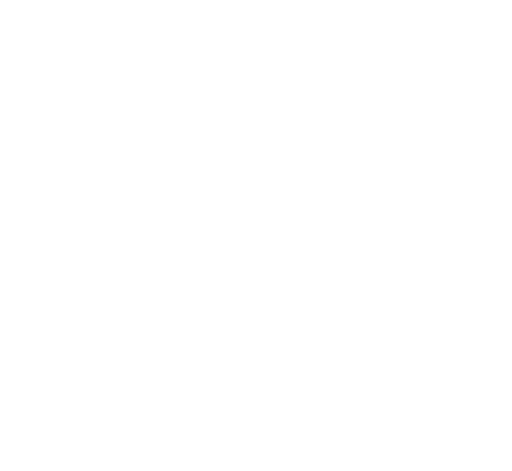
t = 0.00 s
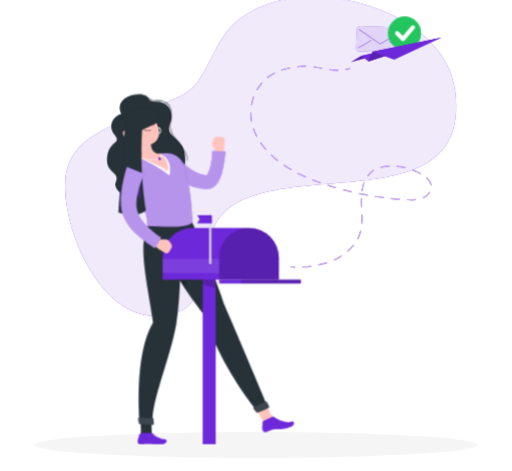
t = 1.62 s
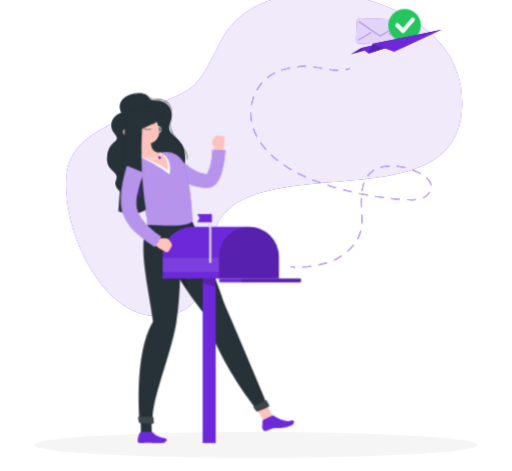
t = 3.42 s
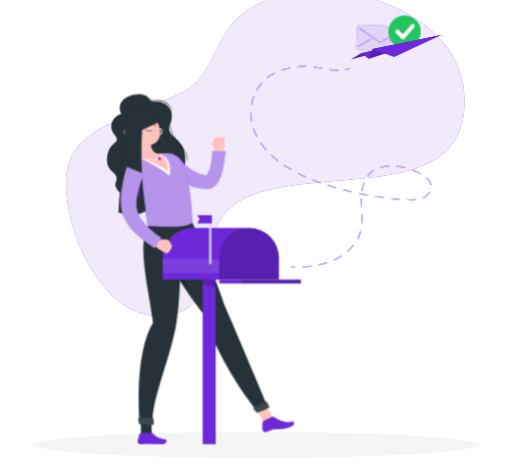
t = 4.82 s
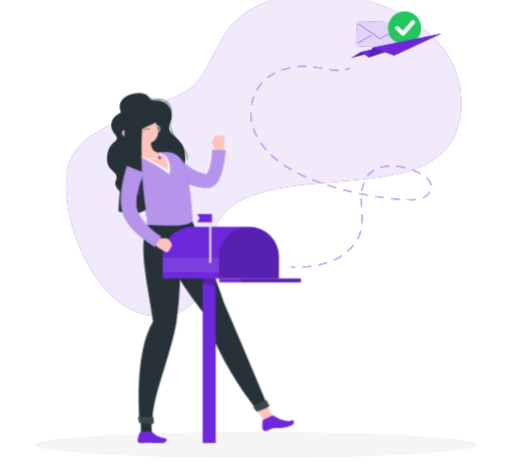
t = 6.62 s
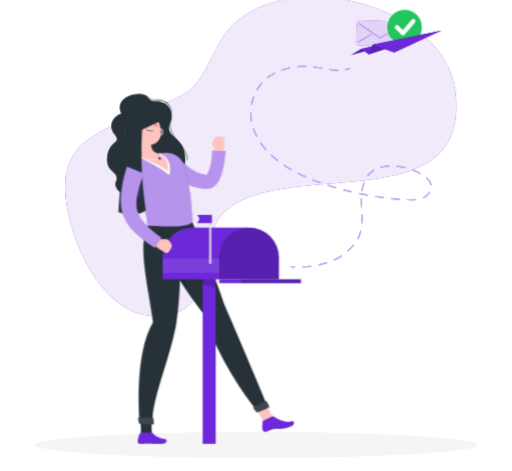
t = 8.12 s

The animated SVG that drew these frames (rendered in a browser with its animation timeline set to each time). Animation: 8 CSS @keyframes rules; one cycle of 9.62 s, repeats indefinitely.

<svg xmlns="http://www.w3.org/2000/svg" viewBox="26 27 448 412" id="ss-rep-already-f"><style>svg#ss-rep-already-f #head{transform-box:view-box;transform-origin:152px 160px;animation:4s ease-in-out 1.0s infinite k-head}svg#ss-rep-already-f #envrep--p{transform-box:view-box;transform-origin:380px 56px;animation:2.00s ease-in-out 1.1s infinite pulse}svg#ss-rep-already-f #background-simple{transform-box:fill-box;transform-origin:center;animation:0.8s 1 both cubic-bezier(.2,.7,.2,1) bxGrow,8s infinite none ease-in-out drift;animation-delay:0s,0.9s}svg#ss-rep-already-f #Shadow{transform-box:fill-box;transform-origin:center;animation:0.6s 1 both linear bxFade;animation-delay:0.2s}svg#ss-rep-already-f #Character{transform-box:fill-box;transform-origin:center;animation:0.7s 1 both cubic-bezier(.2,.7,.2,1) bxIn,3.2s infinite none ease-in-out bob;animation-delay:0.18s,1.08s}svg#ss-rep-already-f #Line{transform-box:fill-box;transform-origin:center;animation:0.7s 1 both cubic-bezier(.2,.7,.2,1) bxIn;animation-delay:0.36s}svg#ss-rep-already-f #Envelope{transform-box:fill-box;transform-origin:center;animation:0.7s 1 both cubic-bezier(.2,.7,.2,1) bxIn,4s infinite none ease-in-out float;animation-delay:0.54s,1.44s}svg#ss-rep-already-f #paper-plane{transform-box:fill-box;transform-origin:center;animation:0.7s 1 both cubic-bezier(.2,.7,.2,1) bxIn,4s infinite none ease-in-out float;animation-delay:0.72s,1.62s}@keyframes bob{0%,100%{transform:none}50%{transform:translateY(-3px)}}@keyframes bxFade{from{opacity:0}to{opacity:1}}@keyframes bxGrow{from{opacity:0;transform:scale(.92)}to{opacity:1;transform:none}}@keyframes bxIn{from{opacity:0;transform:translateY(14px)}to{opacity:1;transform:none}}@keyframes drift{0%,100%{transform:none}50%{transform:translate(4px,-3px) scale(1.02)}}@keyframes float{0%,100%{transform:none}50%{transform:translateY(-7px)}}@keyframes pulse{0%,100%{transform:scale(1)}50%{transform:scale(1.08)}}@keyframes k-head{0%,100%{transform:rotate(0)}30%,50%{transform:rotate(-6deg)}75%{transform:rotate(3deg)}}@media (prefers-reduced-motion: reduce){svg#ss-rep-already-f *{animation:none!important}}</style><g id="background-simple"><path d="M226.92,208.6c58.61-41.92,211.92,10.22,196.87-103C413.11,25.23,255.71-8.42,217,66,193.51,111.1,199.5,105.34,146.87,127c-53.33,21.92-74,35.56-59.19,95.24,7.65,30.89,35.09,85.1,79.4,81.23C222.5,298.61,191.11,234.21,226.92,208.6Z" style="fill:#6D28D9" /><path d="M226.92,208.6c58.61-41.92,211.92,10.22,196.87-103C413.11,25.23,255.71-8.42,217,66,193.51,111.1,199.5,105.34,146.87,127c-53.33,21.92-74,35.56-59.19,95.24,7.65,30.89,35.09,85.1,79.4,81.23C222.5,298.61,191.11,234.21,226.92,208.6Z" style="fill:#fff;opacity:0.9" /></g><g id="Shadow"><ellipse id="path" cx="250" cy="416.24" rx="193.89" ry="11.32" style="fill:#f5f5f5" /></g><g id="Character"><path d="M132.14,127.33c-5.92,1.31-12.8,9.61-6,18.08s-4.59,4.77-6.36,19.59,11.74,12.33,7.5,22.05,25.19,25.12,43.55,13.45,20.08-36.8,14.34-45.68-14.12-9.44-10.32-18.95-.68-19.4-12.53-19.49c-8.94-.07-3.58-6.32-15.88-6.27C136.18,110.16,127.11,117.36,132.14,127.33Z" style="fill:#263238" /><g id="head"><path d="M165.05,139.72a2.92,2.92,0,1,0,2.92,2.92A2.91,2.91,0,0,0,165.05,139.72Zm0,5.15a2.24,2.24,0,1,1,2.24-2.23A2.23,2.23,0,0,1,165.05,144.87Z" style="fill:#fff" /><path d="M149.94,148.91l8,3.89a17.51,17.51,0,0,0,.4,3.17c-2.5.2-6.59-1.63-7.6-4A8.75,8.75,0,0,1,149.94,148.91Z" style="opacity:0.2" /><path d="M136.38,138.22c4.12,8.54,5.67,12.23,12,15.16,9.47,4.41,19.15-1.88,17.69-11.32-1.31-8.5-7.81-21-17.88-21.51A12.14,12.14,0,0,0,136.38,138.22Z" style="fill:#ffc3bd" /><path d="M140,125.82c4.47,6.35,4.24,16.77-1,18.18-8-1.24-9.74-3.31-9.74-3.31S131.82,121.1,140,125.82Z" style="fill:#263238" /><path d="M133.7,128.43c11.82,1.51,21.23-3.43,23-6.2C146,115,134.87,121.15,133.7,128.43Z" style="fill:#263238" /><path d="M158.38,133.29a23.57,23.57,0,0,0,4.61,3.76c-.58,1.23-2.4,1.4-2.4,1.4Z" style="fill:#ed847e" /><path d="M157.81,142.39a8.15,8.15,0,0,0,1.27-.32.21.21,0,0,0,.12-.29.25.25,0,0,0-.31-.14,6.61,6.61,0,0,1-5.69-.62.23.23,0,0,0-.32,0,.24.24,0,0,0,.06.32A6.94,6.94,0,0,0,157.81,142.39Z" style="fill:#263238" /><path d="M136.91,147a6.48,6.48,0,0,0,5.22.63c2.12-.74,1.5-3.32-.5-5-1.79-1.48-5.06-2.87-6.5-1.24S134.77,145.81,136.91,147Z" style="fill:#ffc3bd" /><path d="M140.68,147.52a2.92,2.92,0,1,0,2.92,2.92A2.91,2.91,0,0,0,140.68,147.52Zm0,5.15a2.24,2.24,0,1,1,2.24-2.23A2.23,2.23,0,0,1,140.68,152.67Z" style="fill:#fff" /><path d="M147.19,132.62a.39.39,0,0,0,.19-.29,3.4,3.4,0,0,1,1.87-2.64.43.43,0,0,0,.22-.59.49.49,0,0,0-.63-.23,4.21,4.21,0,0,0-2.4,3.3.49.49,0,0,0,.75.45Z" style="fill:#263238" /><path d="M161.39,127.32a.39.39,0,0,0,.3-.16.46.46,0,0,0-.11-.64,4.85,4.85,0,0,0-4.21-1,.42.42,0,0,0-.26.57.5.5,0,0,0,.6.3,3.87,3.87,0,0,1,3.33.79A.42.42,0,0,0,161.39,127.32Z" style="fill:#263238" /><path d="M161.25,130.7c.25.74.07,1.47-.42,1.64s-1.09-.31-1.35-1.05-.07-1.48.42-1.64S161,130,161.25,130.7Z" style="fill:#263238" /><path d="M152.58,134.27c.26.74.07,1.47-.42,1.64s-1.09-.31-1.35-1-.07-1.48.42-1.64S152.32,133.52,152.58,134.27Z" style="fill:#263238" /><path d="M150.81,133.65l.82-1.76S152.1,133.57,150.81,133.65Z" style="fill:#263238" /><path d="M159.42,130.19l.82-1.76S160.71,130.1,159.42,130.19Z" style="fill:#263238" /></g><path d="M189.67,168.17h0a.24.24,0,0,1-.2-.29c.9-4.66-2.73-9.17-6.57-14-4.49-5.57-9.57-11.89-7.78-19.42,1.53-6.42.85-11.78-1.92-15.1-2.26-2.71-5.79-4-10.48-3.72-4.3.22-5.57-1-6.92-2.18s-3.14-2.85-9.31-2.81h0a.25.25,0,0,1-.25-.24.26.26,0,0,1,.25-.26h.21c6.22,0,7.93,1.56,9.44,2.94,1.32,1.21,2.47,2.26,6.56,2.05,4.85-.25,8.52,1.06,10.89,3.9,2.87,3.45,3.58,9,2,15.54-1.73,7.29,3.05,13.24,7.68,19,3.91,4.87,7.61,9.47,6.67,14.35A.25.25,0,0,1,189.67,168.17Z" style="fill:#263238" /><path d="M213.18,149.06l-1.34,2.62a3.41,3.41,0,0,0,0,3.14l2.37,4.6a6.39,6.39,0,0,0,4.78,3.4l1.26.18c2.54-4.19,2.19-10.59,2.19-10.59l.1-1.83a2.85,2.85,0,0,0-2.63-3.09l-3.63-.25A3.31,3.31,0,0,0,213.18,149.06Z" style="fill:#ffc3bd" /><path d="M183.41,166.57s.06.11.11.18l.21.31.48.64c.34.44.71.87,1.09,1.3.76.86,1.57,1.7,2.41,2.51a38.73,38.73,0,0,0,5.51,4.33,32.37,32.37,0,0,0,12.76,5l.85.12.43.06a.54.54,0,0,0-.11,0,1.2,1.2,0,0,0-.6.22c-.19.18.27-.08.71-.74a20.69,20.69,0,0,0,2.47-5.89,56.2,56.2,0,0,0,1.46-7.37c.19-1.26.3-2.55.41-3.83s.19-2.62.19-3.77l11.52.55c-.15,1.57-.3,2.92-.46,4.37s-.39,2.85-.59,4.27c-.44,2.86-.95,5.72-1.7,8.66a41.76,41.76,0,0,1-1.35,4.47,27.07,27.07,0,0,1-2.22,4.75,13.67,13.67,0,0,1-5,5,10.55,10.55,0,0,1-4.52,1.25c-.37,0-.83,0-1.13,0l-.59,0-1.18-.08a48.88,48.88,0,0,1-9.29-1.79,54.94,54.94,0,0,1-8.72-3.5,59.84,59.84,0,0,1-7.95-4.88c-1.27-.91-2.5-1.88-3.71-2.9-.6-.51-1.19-1.05-1.79-1.6l-.9-.85-.47-.47c-.17-.18-.28-.29-.55-.59Z" style="fill:#6D28D9" /><path d="M183.41,166.57s.06.11.11.18l.21.31.48.64c.34.44.71.87,1.09,1.3.76.86,1.57,1.7,2.41,2.51a38.73,38.73,0,0,0,5.51,4.33,32.37,32.37,0,0,0,12.76,5l.85.12.43.06a.54.54,0,0,0-.11,0,1.2,1.2,0,0,0-.6.22c-.19.18.27-.08.71-.74a20.69,20.69,0,0,0,2.47-5.89,56.2,56.2,0,0,0,1.46-7.37c.19-1.26.3-2.55.41-3.83s.19-2.62.19-3.77l11.52.55c-.15,1.57-.3,2.92-.46,4.37s-.39,2.85-.59,4.27c-.44,2.86-.95,5.72-1.7,8.66a41.76,41.76,0,0,1-1.35,4.47,27.07,27.07,0,0,1-2.22,4.75,13.67,13.67,0,0,1-5,5,10.55,10.55,0,0,1-4.52,1.25c-.37,0-.83,0-1.13,0l-.59,0-1.18-.08a48.88,48.88,0,0,1-9.29-1.79,54.94,54.94,0,0,1-8.72-3.5,59.84,59.84,0,0,1-7.95-4.88c-1.27-.91-2.5-1.88-3.71-2.9-.6-.51-1.19-1.05-1.79-1.6l-.9-.85-.47-.47c-.17-.18-.28-.29-.55-.59Z" style="fill:#fff;opacity:0.5" /><path d="M159.41,408.26c-1.46-3.26-.45-17-.25-19.23-2.53-1.33-11.23.3-11.23.3s2.43,14.43,1,18.93C152.26,410.12,159.41,408.26,159.41,408.26Z" style="fill:#263238" /><path d="M266.76,395.1c-2.74-2.29-8.5-14.82-9.31-16.93-2.86-.07-9.31,5-9.31,5s8.52,11.89,9.19,16.58C261.16,399.91,266.76,395.1,266.76,395.1Z" style="fill:#ffc3bd" /><path d="M168.31,416.23c-7.31,0-8.56-.11-12.67-.25-3.52-.13-4.36.31-7.19.25-2.36-.05-2.27-2.31-1.55-4.92.26-.92.62-2,1-3.3a2.36,2.36,0,0,1,2.27-1.71h8a2.44,2.44,0,0,1,1.88.93c1.94,2.41,6.13,4.17,9.79,4.66C173.8,412.42,171.23,416.23,168.31,416.23Z" style="fill:#6D28D9" /><path d="M281.2,400.69c-7.87,3.56-12,1.75-15.95,2.65-3.39.76-3.28,1.4-6.65,2.37-2.24.63-3.39-1.76-3.19-3.86a40.4,40.4,0,0,0,.23-4.6,1.5,1.5,0,0,1,.88-1.41l7.82-3.55a1.52,1.52,0,0,1,1.56.19c3.12,2.5,10,5.63,14.77,4C284.39,395.25,283.82,399.5,281.2,400.69Z" style="fill:#6D28D9" /><path d="M194.4,222.34S212.87,264.75,223,296c12.41,28.28,37.27,87.61,37.27,87.61.49,1.51-7.37,4.28-9.07,4,0,0-32.82-39.36-46.18-84.07-34.75-43.6-45-78.6-45-78.6Z" style="fill:#263238" /><path d="M179.58,245.56c5.1,5.59,8.69,25,10.52,37.67a290.62,290.62,0,0,1-17.17-28.61C173.44,249.88,175.52,246.39,179.58,245.56Z" style="opacity:0.2" /><path d="M184.11,223.13s1.31,58.91-3.81,87.93c-5.38,30.47-22,67.23-20.85,87.23-1.72,1-7.74,1.06-11.11,0,0,0-5.76-59.39,11.55-88.38-3.75-29-13.73-66.61-4.87-84.57Z" style="fill:#263238" /><path d="M160.29,394.13a28.51,28.51,0,0,0,.38,4.1.84.84,0,0,1-.71,1c-4.07.65-10-.29-11.82-.62a.86.86,0,0,1-.69-.71l-.61-3.84a.86.86,0,0,1,.86-1l11.75.22A.86.86,0,0,1,160.29,394.13Z" style="fill:#263238" /><path d="M160.29,394.13a28.51,28.51,0,0,0,.38,4.1.84.84,0,0,1-.71,1c-4.07.65-10-.29-11.82-.62a.86.86,0,0,1-.69-.71l-.61-3.84a.86.86,0,0,1,.86-1l11.75.22A.86.86,0,0,1,160.29,394.13Z" style="fill:#fff;opacity:0.1" /><path d="M259.42,379.28c.5,1,1.41,2.63,2.13,3.86a.86.86,0,0,1-.3,1.16,59.52,59.52,0,0,1-10.07,4.29.85.85,0,0,1-1-.29l-2.38-3.15a.86.86,0,0,1,.3-1.29l10.14-4.94A.84.84,0,0,1,259.42,379.28Z" style="fill:#263238" /><path d="M259.42,379.28c.5,1,1.41,2.63,2.13,3.86a.86.86,0,0,1-.3,1.16,59.52,59.52,0,0,1-10.07,4.29.85.85,0,0,1-1-.29l-2.38-3.15a.86.86,0,0,1,.3-1.29l10.14-4.94A.84.84,0,0,1,259.42,379.28Z" style="fill:#fff;opacity:0.1" /><path d="M186.54,172.42c1,3.76,2.56,7.89,4.46,17,1.75,7.65,3,21.1,3.4,32.94-5.14,4.58-22.23,3.8-39.38,3-.05-11.15-4.63-21.44-17.08-44.27a9.21,9.21,0,0,1,5-13.42c1.49-.5,3.08-1,4.73-1.46a127.8,127.8,0,0,1,17.48-4c1.94-.26,4-.46,5.9-.63A14.87,14.87,0,0,1,186.54,172.42Z" style="fill:#6D28D9" /><path d="M186.54,172.42c1,3.76,2.56,7.89,4.46,17,1.75,7.65,3,21.1,3.4,32.94-5.14,4.58-22.23,3.8-39.38,3-.05-11.15-4.63-21.44-17.08-44.27a9.21,9.21,0,0,1,5-13.42c1.49-.5,3.08-1,4.73-1.46a127.8,127.8,0,0,1,17.48-4c1.94-.26,4-.46,5.9-.63A14.87,14.87,0,0,1,186.54,172.42Z" style="fill:#fff;opacity:0.5" /><path d="M166.3,162.2,148.65,166s14.28,6,25.73,15.14C177.5,165.42,166.3,162.2,166.3,162.2Z" style="fill:#fff" /><path d="M144.44,146.23c2.8,5.28,7,15.16,4.21,19.75,0,0,15.93,4.6,24.43,11.91,1.14-11.82-6.78-15.69-6.78-15.69-6.72,0-8.14-4.86-8.36-9.4Z" style="fill:#ffc3bd" /><path d="M159.41,167.49a56.81,56.81,0,0,1-10.82-1.27.25.25,0,0,1-.19-.3.26.26,0,0,1,.3-.19c.1,0,9.53,2.11,15,.86,1.75-.4,2.78-1,3-1.91a2.91,2.91,0,0,0-.79-2.41.25.25,0,0,1,0-.36.25.25,0,0,1,.35,0,3.37,3.37,0,0,1,.91,2.9c-.32,1-1.47,1.81-3.41,2.25A20.44,20.44,0,0,1,159.41,167.49Z" style="fill:#fff" /><path d="M166.52,167.63h0a1,1,0,0,1-1.35-.19l-.55-.72a1,1,0,0,1,.19-1.35h0a1,1,0,0,1,1.35.19l.55.73A1,1,0,0,1,166.52,167.63Z" style="fill:#6D28D9" /><path id="hairlong" d="M166.4 133.9 C168.0 117.3 136.0 116.6 135.4 135.8 C133.4 169.1 131.2 191.3 129.6 213.5 C139.2 217.2 150.4 215.3 153.6 211.7 C150.4 191.3 148.8 165.4 150.4 141.3 Z" style="fill:#263238" /><path d="M149,182.15l-8.68,3.26c3.57,6.62,6.4,12.1,8.57,16.86A119.53,119.53,0,0,1,149,182.15Z" style="fill:#6D28D9;opacity:0.5" /><rect x="203.34" y="251.83" width="11.41" height="164.41" transform="translate(418.08 668.06) rotate(180)" style="fill:#6D28D9" /><polygon points="203.34 251.83 214.75 251.83 214.75 279.48 203.34 276.54 203.34 251.83" style="opacity:0.2" /><path d="M168.27,227.12H270.05a0,0,0,0,1,0,0v19.06a26.12,26.12,0,0,1-26.12,26.12H194.39a26.12,26.12,0,0,1-26.12-26.12V227.12A0,0,0,0,1,168.27,227.12Z" transform="translate(438.32 499.42) rotate(180)" style="fill:#6D28D9" /><path d="M175.78,241.06l-1.69-2.41a3.44,3.44,0,0,0-2.78-1.46l-5.18,0a6.39,6.39,0,0,0-5.23,2.64l-.75,1c2.53,4.2,8.35,6.86,8.35,6.86l1.58.95a2.84,2.84,0,0,0,3.95-.9l1.91-3.09A3.3,3.3,0,0,0,175.78,241.06Z" style="fill:#ffc3bd" /><path d="M152.2,179.68c-.26.55-.6,1.35-.89,2l-.89,2.22c-.58,1.49-1.13,3-1.63,4.51a83.11,83.11,0,0,0-2.47,9.14c-.3,1.52-.55,3-.74,4.52a43.51,43.51,0,0,0-.26,4.35,17.76,17.76,0,0,0,1.27,7.18l.38.8a1.59,1.59,0,0,1,.07.2,17.78,17.78,0,0,0,2.91,5.5,50.61,50.61,0,0,0,4.9,5.65c1.84,1.8,3.81,3.55,5.85,5.23,1,.84,2.08,1.65,3.14,2.44s2.18,1.59,3.17,2.24l-5.67,9c-1.36-.85-2.51-1.63-3.74-2.46s-2.39-1.68-3.57-2.55c-2.36-1.72-4.67-3.55-6.92-5.53a62.72,62.72,0,0,1-6.54-6.51,35.73,35.73,0,0,1-3-4,26.48,26.48,0,0,1-2.53-4.87l.45,1a29.87,29.87,0,0,1-3.62-12.68,63.5,63.5,0,0,1,.32-11.68,101.45,101.45,0,0,1,1.92-11q.6-2.69,1.34-5.36c.24-.89.49-1.77.76-2.66s.53-1.73.9-2.79Z" style="fill:#6D28D9" /><path d="M152.2,179.68c-.26.55-.6,1.35-.89,2l-.89,2.22c-.58,1.49-1.13,3-1.63,4.51a83.11,83.11,0,0,0-2.47,9.14c-.3,1.52-.55,3-.74,4.52a43.51,43.51,0,0,0-.26,4.35,17.76,17.76,0,0,0,1.27,7.18l.38.8a1.59,1.59,0,0,1,.07.2,17.78,17.78,0,0,0,2.91,5.5,50.61,50.61,0,0,0,4.9,5.65c1.84,1.8,3.81,3.55,5.85,5.23,1,.84,2.08,1.65,3.14,2.44s2.18,1.59,3.17,2.24l-5.67,9c-1.36-.85-2.51-1.63-3.74-2.46s-2.39-1.68-3.57-2.55c-2.36-1.72-4.67-3.55-6.92-5.53a62.72,62.72,0,0,1-6.54-6.51,35.73,35.73,0,0,1-3-4,26.48,26.48,0,0,1-2.53-4.87l.45,1a29.87,29.87,0,0,1-3.62-12.68,63.5,63.5,0,0,1,.32-11.68,101.45,101.45,0,0,1,1.92-11q.6-2.69,1.34-5.36c.24-.89.49-1.77.76-2.66s.53-1.73.9-2.79Z" style="fill:#fff;opacity:0.5" /><rect x="168.27" y="254.06" width="49.54" height="12.59" transform="translate(386.08 520.71) rotate(180)" style="fill:#fff;opacity:0.1" /><path d="M217.81,272.3V253.24a26.12,26.12,0,0,1,52.24,0V272.3" style="opacity:0.2" /><rect x="217.81" y="272.3" width="71.48" height="3.35" transform="translate(507.1 547.95) rotate(180)" style="fill:#6D28D9" /><rect x="237.05" y="272.3" width="52.24" height="3.35" transform="translate(526.34 547.95) rotate(180)" style="opacity:0.2" /><rect x="209.04" y="214.5" width="1.85" height="44.13" transform="translate(419.94 473.12) rotate(180)" style="fill:#e0e0e0" /><path d="M198.51,223.06h12.94v-6.34a.84.84,0,0,0-.84-.84h-12.1l2.12,3.59Z" style="fill:#6D28D9" /></g><g id="Line"><path d="M328.58,88.33a.5.5,0,0,1-.48-.39.49.49,0,0,1,.37-.6,23.34,23.34,0,0,0,3.26-1,.5.5,0,1,1,.37.93,23.61,23.61,0,0,1-3.4,1.07Z" style="fill:#6D28D9" /><path d="M291,261.08a.51.51,0,0,1-.5-.48.5.5,0,0,1,.48-.52c2.31-.12,4.67-.33,7-.64a.51.51,0,0,1,.56.43.49.49,0,0,1-.43.56c-2.36.32-4.75.53-7.09.64Zm14-1.85a.5.5,0,0,1-.11-1c2.35-.51,4.64-1.11,6.8-1.79a.5.5,0,1,1,.3.95c-2.19.69-4.5,1.3-6.89,1.82Zm13.45-4.32a.49.49,0,0,1-.45-.29.5.5,0,0,1,.24-.67,36.39,36.39,0,0,0,4.89-2.65l1.19-.8a.5.5,0,0,1,.69.14.49.49,0,0,1-.13.69l-1.2.8a37.2,37.2,0,0,1-5,2.73A.54.54,0,0,1,318.48,254.91Zm11.77-7.79a.52.52,0,0,1-.38-.17.51.51,0,0,1,.05-.71,42.47,42.47,0,0,0,4.91-5,.51.51,0,0,1,.71-.06.49.49,0,0,1,.06.7,44.56,44.56,0,0,1-5,5.09A.49.49,0,0,1,330.25,247.12Zm8.89-10.9a.46.46,0,0,1-.23-.06.5.5,0,0,1-.22-.67q.49-.94.9-1.92a31.35,31.35,0,0,0,1.5-4.6.5.5,0,0,1,1,.24,31.43,31.43,0,0,1-1.55,4.75c-.28.67-.59,1.33-.93,2A.49.49,0,0,1,339.14,236.22Zm3.47-13.62h0a.5.5,0,0,1-.47-.54c.09-1.36.14-2.8.14-4.39,0-.88,0-1.75,0-2.63a.5.5,0,0,1,.49-.52.49.49,0,0,1,.51.49c0,.89,0,1.77,0,2.66,0,1.62-.05,3.08-.14,4.46A.5.5,0,0,1,342.61,222.6Zm-.19-14.15a.5.5,0,0,1-.5-.47c-.09-2-.18-4.22-.18-6.4v-.71a.46.46,0,0,1,.5-.49.5.5,0,0,1,.5.5v.7c0,2.16.09,4.33.18,6.35a.5.5,0,0,1-.48.52Zm42.75-6.16c-.91,0-1.8,0-2.65-.06a.5.5,0,0,1-.48-.52.5.5,0,0,1,.52-.48c.84,0,1.72.06,2.61.06a39.89,39.89,0,0,0,4.39-.22.5.5,0,0,1,.11,1A42,42,0,0,1,385.17,202.29Zm-9.69-.51h0c-2.34-.18-4.72-.39-7.06-.63a.5.5,0,0,1-.45-.55.5.5,0,0,1,.55-.45c2.33.24,4.7.46,7,.64a.5.5,0,0,1,0,1Zm21-1.43a.52.52,0,0,1-.46-.29.5.5,0,0,1,.25-.66,11.19,11.19,0,0,0,5.09-4.32.5.5,0,1,1,.85.52,12.13,12.13,0,0,1-5.52,4.71A.52.52,0,0,1,396.45,200.35Zm-35.05,0h-.06c-2.33-.3-4.7-.64-7-1a.5.5,0,0,1-.42-.57.51.51,0,0,1,.57-.42c2.32.36,4.67.7,7,1a.5.5,0,0,1-.06,1Zm-14-2.17h-.09c-2.31-.42-4.65-.88-6.95-1.36a.5.5,0,0,1,.2-1c2.3.48,4.63.94,6.93,1.36a.5.5,0,0,1,.41.58A.51.51,0,0,1,347.41,198.16Zm-13.85-2.9h-.12c-2.28-.54-4.6-1.12-6.87-1.72a.5.5,0,1,1,.25-1c2.27.6,4.57,1.18,6.85,1.71a.52.52,0,0,1,.38.61A.5.5,0,0,1,333.56,195.26Zm9.18-.94h-.08a.51.51,0,0,1-.42-.57A35.17,35.17,0,0,1,344,186.8a.5.5,0,0,1,.64-.3.5.5,0,0,1,.3.64,34,34,0,0,0-1.7,6.76A.5.5,0,0,1,342.74,194.32Zm-22.87-2.67a.36.36,0,0,1-.14,0c-2.25-.65-4.54-1.35-6.78-2.07a.49.49,0,0,1-.32-.63.5.5,0,0,1,.63-.32c2.23.71,4.5,1.41,6.75,2.06a.5.5,0,0,1,.34.62A.49.49,0,0,1,319.87,191.65Zm83.31-2.57a.51.51,0,0,1-.49-.41,10.46,10.46,0,0,0-3.54-5.61.49.49,0,0,1,0-.7.5.5,0,0,1,.71,0,11.37,11.37,0,0,1,3.85,6.16.5.5,0,0,1-.39.59Zm-96.78-1.75a.47.47,0,0,1-.17,0c-2.28-.81-4.51-1.65-6.65-2.49a.51.51,0,0,1-.28-.65.5.5,0,0,1,.65-.28c2.12.84,4.35,1.67,6.61,2.48a.5.5,0,0,1,.31.63A.5.5,0,0,1,306.4,187.33Zm-13.16-5.23a.46.46,0,0,1-.2,0c-2.2-1-4.36-2-6.41-3.05a.5.5,0,1,1,.45-.89c2,1,4.18,2,6.37,3a.5.5,0,0,1-.21,1Zm54.52-.87a.55.55,0,0,1-.3-.09.5.5,0,0,1-.1-.7,19.34,19.34,0,0,1,4.75-4.6l.52-.33a.5.5,0,1,1,.53.85l-.49.31a18.43,18.43,0,0,0-4.51,4.36A.51.51,0,0,1,347.76,181.23Zm45.87-2a.53.53,0,0,1-.24-.06c-.84-.45-1.66-.87-2.44-1.26-1.27-.62-2.58-1.2-3.9-1.72a.5.5,0,1,1,.36-.93c1.35.52,2.69,1.12,4,1.76.78.39,1.62.81,2.47,1.27a.51.51,0,0,1,.2.68A.49.49,0,0,1,393.63,179.23Zm-113-3.55a.45.45,0,0,1-.25-.07c-2.09-1.21-4.12-2.47-6-3.76a.5.5,0,0,1,.55-.83c1.9,1.27,3.91,2.53,6,3.73a.5.5,0,0,1-.25.93Zm99.85-1.57h-.12a50.54,50.54,0,0,0-6.91-1.14.5.5,0,0,1-.45-.54.51.51,0,0,1,.55-.45,50.91,50.91,0,0,1,7,1.16.5.5,0,0,1-.11,1Zm-21.05-.32a.51.51,0,0,1-.49-.39.5.5,0,0,1,.37-.6,36.42,36.42,0,0,1,5.34-.85c.58,0,1.17-.09,1.75-.12a.48.48,0,0,1,.53.47.5.5,0,0,1-.47.52c-.58,0-1.15.08-1.72.13a35.53,35.53,0,0,0-5.19.82Zm-90.53-6a.5.5,0,0,1-.31-.1c-1.9-1.49-3.72-3.05-5.41-4.62a.5.5,0,0,1,0-.71.51.51,0,0,1,.71,0c1.67,1.56,3.47,3.1,5.35,4.57a.5.5,0,0,1,.08.7A.48.48,0,0,1,268.9,167.78Zm-10.32-9.65a.52.52,0,0,1-.38-.17,61.24,61.24,0,0,1-4.39-5.62.51.51,0,0,1,.12-.7.52.52,0,0,1,.7.13A59.3,59.3,0,0,0,259,157.3a.5.5,0,0,1,0,.7A.5.5,0,0,1,258.58,158.13Zm-8-11.63a.49.49,0,0,1-.44-.28,50.58,50.58,0,0,1-2.83-6.55.51.51,0,0,1,.31-.64.5.5,0,0,1,.63.31,49.34,49.34,0,0,0,2.78,6.43.5.5,0,0,1-.22.67A.46.46,0,0,1,250.57,146.5ZM246,133.17a.49.49,0,0,1-.49-.42c-.1-.53-.18-1.06-.26-1.6a39.07,39.07,0,0,1-.37-5.32v-.21a.5.5,0,0,1,1,0v.2a37,37,0,0,0,.36,5.18c.08.53.16,1.05.25,1.57a.5.5,0,0,1-.4.58Zm.05-14.08h-.09a.5.5,0,0,1-.4-.58,42.46,42.46,0,0,1,1.89-6.9.52.52,0,0,1,.65-.3.5.5,0,0,1,.29.64,40.79,40.79,0,0,0-1.85,6.74A.49.49,0,0,1,246,119.09Zm4.88-13.21a.59.59,0,0,1-.25-.07.51.51,0,0,1-.18-.69,39.14,39.14,0,0,1,4.15-5.83.5.5,0,0,1,.75.65,39.43,39.43,0,0,0-4,5.69A.5.5,0,0,1,250.9,105.88Zm9.21-10.65a.5.5,0,0,1-.31-.89,37.43,37.43,0,0,1,6.05-3.83.5.5,0,0,1,.45.9,37,37,0,0,0-5.89,3.72A.49.49,0,0,1,260.11,95.23ZM321.56,89h0a53.78,53.78,0,0,1-7.11-.63.5.5,0,0,1,.14-1,52,52,0,0,0,7,.62.5.5,0,1,1,0,1Zm-48.94-.26a.5.5,0,0,1-.16-1,60.78,60.78,0,0,1,6.9-1.8.5.5,0,0,1,.59.4.48.48,0,0,1-.39.58,61,61,0,0,0-6.79,1.77Zm34.92-1.57h-.09c-2.15-.4-4.58-.85-7-1.19a.5.5,0,0,1-.42-.56.49.49,0,0,1,.56-.43c2.4.34,4.84.8,7,1.2a.5.5,0,0,1,.4.58A.51.51,0,0,1,307.54,87.2Zm-21.08-1.29a.5.5,0,0,1-.06-1c1.27-.14,2.63-.27,4-.38.88-.07,1.81-.11,2.76-.11h.33a.5.5,0,0,1,.49.51.52.52,0,0,1-.5.49h-.32c-.92,0-1.82,0-2.69.1-1.38.11-2.72.24-4,.39Z" style="fill:#6D28D9" /><path d="M283.82,261.1h0c-1.19-.05-2.37-.14-3.51-.25a.49.49,0,0,1-.45-.54.48.48,0,0,1,.54-.45c1.13.11,2.29.19,3.47.24a.5.5,0,0,1,0,1Z" style="fill:#6D28D9" /><g style="opacity:0.6000000000000001"><path d="M328.58,88.33a.5.5,0,0,1-.48-.39.49.49,0,0,1,.37-.6,23.34,23.34,0,0,0,3.26-1,.5.5,0,1,1,.37.93,23.61,23.61,0,0,1-3.4,1.07Z" style="fill:#fff" /><path d="M291,261.08a.51.51,0,0,1-.5-.48.5.5,0,0,1,.48-.52c2.31-.12,4.67-.33,7-.64a.51.51,0,0,1,.56.43.49.49,0,0,1-.43.56c-2.36.32-4.75.53-7.09.64Zm14-1.85a.5.5,0,0,1-.11-1c2.35-.51,4.64-1.11,6.8-1.79a.5.5,0,1,1,.3.95c-2.19.69-4.5,1.3-6.89,1.82Zm13.45-4.32a.49.49,0,0,1-.45-.29.5.5,0,0,1,.24-.67,36.39,36.39,0,0,0,4.89-2.65l1.19-.8a.5.5,0,0,1,.69.14.49.49,0,0,1-.13.69l-1.2.8a37.2,37.2,0,0,1-5,2.73A.54.54,0,0,1,318.48,254.91Zm11.77-7.79a.52.52,0,0,1-.38-.17.51.51,0,0,1,.05-.71,42.47,42.47,0,0,0,4.91-5,.51.51,0,0,1,.71-.06.49.49,0,0,1,.06.7,44.56,44.56,0,0,1-5,5.09A.49.49,0,0,1,330.25,247.12Zm8.89-10.9a.46.46,0,0,1-.23-.06.5.5,0,0,1-.22-.67q.49-.94.9-1.92a31.35,31.35,0,0,0,1.5-4.6.5.5,0,0,1,1,.24,31.43,31.43,0,0,1-1.55,4.75c-.28.67-.59,1.33-.93,2A.49.49,0,0,1,339.14,236.22Zm3.47-13.62h0a.5.5,0,0,1-.47-.54c.09-1.36.14-2.8.14-4.39,0-.88,0-1.75,0-2.63a.5.5,0,0,1,.49-.52.49.49,0,0,1,.51.49c0,.89,0,1.77,0,2.66,0,1.62-.05,3.08-.14,4.46A.5.5,0,0,1,342.61,222.6Zm-.19-14.15a.5.5,0,0,1-.5-.47c-.09-2-.18-4.22-.18-6.4v-.71a.46.46,0,0,1,.5-.49.5.5,0,0,1,.5.5v.7c0,2.16.09,4.33.18,6.35a.5.5,0,0,1-.48.52Zm42.75-6.16c-.91,0-1.8,0-2.65-.06a.5.5,0,0,1-.48-.52.5.5,0,0,1,.52-.48c.84,0,1.72.06,2.61.06a39.89,39.89,0,0,0,4.39-.22.5.5,0,0,1,.11,1A42,42,0,0,1,385.17,202.29Zm-9.69-.51h0c-2.34-.18-4.72-.39-7.06-.63a.5.5,0,0,1-.45-.55.5.5,0,0,1,.55-.45c2.33.24,4.7.46,7,.64a.5.5,0,0,1,0,1Zm21-1.43a.52.52,0,0,1-.46-.29.5.5,0,0,1,.25-.66,11.19,11.19,0,0,0,5.09-4.32.5.5,0,1,1,.85.52,12.13,12.13,0,0,1-5.52,4.71A.52.52,0,0,1,396.45,200.35Zm-35.05,0h-.06c-2.33-.3-4.7-.64-7-1a.5.5,0,0,1-.42-.57.51.51,0,0,1,.57-.42c2.32.36,4.67.7,7,1a.5.5,0,0,1-.06,1Zm-14-2.17h-.09c-2.31-.42-4.65-.88-6.95-1.36a.5.5,0,0,1,.2-1c2.3.48,4.63.94,6.93,1.36a.5.5,0,0,1,.41.58A.51.51,0,0,1,347.41,198.16Zm-13.85-2.9h-.12c-2.28-.54-4.6-1.12-6.87-1.72a.5.5,0,1,1,.25-1c2.27.6,4.57,1.18,6.85,1.71a.52.52,0,0,1,.38.61A.5.5,0,0,1,333.56,195.26Zm9.18-.94h-.08a.51.51,0,0,1-.42-.57A35.17,35.17,0,0,1,344,186.8a.5.5,0,0,1,.64-.3.5.5,0,0,1,.3.64,34,34,0,0,0-1.7,6.76A.5.5,0,0,1,342.74,194.32Zm-22.87-2.67a.36.36,0,0,1-.14,0c-2.25-.65-4.54-1.35-6.78-2.07a.49.49,0,0,1-.32-.63.5.5,0,0,1,.63-.32c2.23.71,4.5,1.41,6.75,2.06a.5.5,0,0,1,.34.62A.49.49,0,0,1,319.87,191.65Zm83.31-2.57a.51.51,0,0,1-.49-.41,10.46,10.46,0,0,0-3.54-5.61.49.49,0,0,1,0-.7.5.5,0,0,1,.71,0,11.37,11.37,0,0,1,3.85,6.16.5.5,0,0,1-.39.59Zm-96.78-1.75a.47.47,0,0,1-.17,0c-2.28-.81-4.51-1.65-6.65-2.49a.51.51,0,0,1-.28-.65.5.5,0,0,1,.65-.28c2.12.84,4.35,1.67,6.61,2.48a.5.5,0,0,1,.31.63A.5.5,0,0,1,306.4,187.33Zm-13.16-5.23a.46.46,0,0,1-.2,0c-2.2-1-4.36-2-6.41-3.05a.5.5,0,1,1,.45-.89c2,1,4.18,2,6.37,3a.5.5,0,0,1-.21,1Zm54.52-.87a.55.55,0,0,1-.3-.09.5.5,0,0,1-.1-.7,19.34,19.34,0,0,1,4.75-4.6l.52-.33a.5.5,0,1,1,.53.85l-.49.31a18.43,18.43,0,0,0-4.51,4.36A.51.51,0,0,1,347.76,181.23Zm45.87-2a.53.53,0,0,1-.24-.06c-.84-.45-1.66-.87-2.44-1.26-1.27-.62-2.58-1.2-3.9-1.72a.5.5,0,1,1,.36-.93c1.35.52,2.69,1.12,4,1.76.78.39,1.62.81,2.47,1.27a.51.51,0,0,1,.2.68A.49.49,0,0,1,393.63,179.23Zm-113-3.55a.45.45,0,0,1-.25-.07c-2.09-1.21-4.12-2.47-6-3.76a.5.5,0,0,1,.55-.83c1.9,1.27,3.91,2.53,6,3.73a.5.5,0,0,1-.25.93Zm99.85-1.57h-.12a50.54,50.54,0,0,0-6.91-1.14.5.5,0,0,1-.45-.54.51.51,0,0,1,.55-.45,50.91,50.91,0,0,1,7,1.16.5.5,0,0,1-.11,1Zm-21.05-.32a.51.51,0,0,1-.49-.39.5.5,0,0,1,.37-.6,36.42,36.42,0,0,1,5.34-.85c.58,0,1.17-.09,1.75-.12a.48.48,0,0,1,.53.47.5.5,0,0,1-.47.52c-.58,0-1.15.08-1.72.13a35.53,35.53,0,0,0-5.19.82Zm-90.53-6a.5.5,0,0,1-.31-.1c-1.9-1.49-3.72-3.05-5.41-4.62a.5.5,0,0,1,0-.71.51.51,0,0,1,.71,0c1.67,1.56,3.47,3.1,5.35,4.57a.5.5,0,0,1,.08.7A.48.48,0,0,1,268.9,167.78Zm-10.32-9.65a.52.52,0,0,1-.38-.17,61.24,61.24,0,0,1-4.39-5.62.51.51,0,0,1,.12-.7.52.52,0,0,1,.7.13A59.3,59.3,0,0,0,259,157.3a.5.5,0,0,1,0,.7A.5.5,0,0,1,258.58,158.13Zm-8-11.63a.49.49,0,0,1-.44-.28,50.58,50.58,0,0,1-2.83-6.55.51.51,0,0,1,.31-.64.5.5,0,0,1,.63.31,49.34,49.34,0,0,0,2.78,6.43.5.5,0,0,1-.22.67A.46.46,0,0,1,250.57,146.5ZM246,133.17a.49.49,0,0,1-.49-.42c-.1-.53-.18-1.06-.26-1.6a39.07,39.07,0,0,1-.37-5.32v-.21a.5.5,0,0,1,1,0v.2a37,37,0,0,0,.36,5.18c.08.53.16,1.05.25,1.57a.5.5,0,0,1-.4.58Zm.05-14.08h-.09a.5.5,0,0,1-.4-.58,42.46,42.46,0,0,1,1.89-6.9.52.52,0,0,1,.65-.3.5.5,0,0,1,.29.64,40.79,40.79,0,0,0-1.85,6.74A.49.49,0,0,1,246,119.09Zm4.88-13.21a.59.59,0,0,1-.25-.07.51.51,0,0,1-.18-.69,39.14,39.14,0,0,1,4.15-5.83.5.5,0,0,1,.75.65,39.43,39.43,0,0,0-4,5.69A.5.5,0,0,1,250.9,105.88Zm9.21-10.65a.5.5,0,0,1-.31-.89,37.43,37.43,0,0,1,6.05-3.83.5.5,0,0,1,.45.9,37,37,0,0,0-5.89,3.72A.49.49,0,0,1,260.11,95.23ZM321.56,89h0a53.78,53.78,0,0,1-7.11-.63.5.5,0,0,1,.14-1,52,52,0,0,0,7,.62.5.5,0,1,1,0,1Zm-48.94-.26a.5.5,0,0,1-.16-1,60.78,60.78,0,0,1,6.9-1.8.5.5,0,0,1,.59.4.48.48,0,0,1-.39.58,61,61,0,0,0-6.79,1.77Zm34.92-1.57h-.09c-2.15-.4-4.58-.85-7-1.19a.5.5,0,0,1-.42-.56.49.49,0,0,1,.56-.43c2.4.34,4.84.8,7,1.2a.5.5,0,0,1,.4.58A.51.51,0,0,1,307.54,87.2Zm-21.08-1.29a.5.5,0,0,1-.06-1c1.27-.14,2.63-.27,4-.38.88-.07,1.81-.11,2.76-.11h.33a.5.5,0,0,1,.49.51.52.52,0,0,1-.5.49h-.32c-.92,0-1.82,0-2.69.1-1.38.11-2.72.24-4,.39Z" style="fill:#fff" /><path d="M283.82,261.1h0c-1.19-.05-2.37-.14-3.51-.25a.49.49,0,0,1-.45-.54.48.48,0,0,1,.54-.45c1.13.11,2.29.19,3.47.24a.5.5,0,0,1,0,1Z" style="fill:#fff" /></g></g><g id="Envelope"><rect x="337.83" y="50.51" width="41.78" height="22.44" rx="3.22" transform="translate(2.84 -14.67) rotate(2.35)" style="fill:#6D28D9" /><rect x="337.83" y="50.51" width="41.78" height="22.44" rx="3.22" transform="translate(2.84 -14.67) rotate(2.35)" style="fill:#fff;opacity:0.8" /><path d="M358.57,66a.52.52,0,0,1-.29-.09L340,53.33a.5.5,0,0,1-.13-.7.51.51,0,0,1,.69-.13l18,12.42,19-10.9a.5.5,0,0,1,.68.19.5.5,0,0,1-.18.68l-19.22,11A.47.47,0,0,1,358.57,66Z" style="fill:#6D28D9;opacity:0.4" /><path d="M377.13,70.89a.47.47,0,0,1-.28-.09l-10.46-7.27a.5.5,0,0,1-.13-.7.51.51,0,0,1,.7-.12L377.42,70a.49.49,0,0,1,.12.69A.5.5,0,0,1,377.13,70.89Z" style="fill:#6D28D9;opacity:0.4" /><path d="M339.67,69.35a.5.5,0,0,1-.26-.94l11-6.38a.5.5,0,0,1,.5.86l-11,6.39A.47.47,0,0,1,339.67,69.35Z" style="fill:#6D28D9;opacity:0.4" /><g id="envrep--p"><g id="envrep-"><circle cx="380" cy="56" r="14" fill="#22C55E" /><path d="M373.7 56 L378.6 60.9 L387.0 51.1" fill="none" stroke="#FFFFFF" stroke-width="3.5" stroke-linecap="round" stroke-linejoin="round" /></g></g></g><g id="paper-plane"><polygon points="412.22 59.8 341.85 75.85 332.83 81.42 412.22 59.8" style="fill:#6D28D9" /><polyline points="341.85 75.85 332.83 81.42 412.22 59.8" style="opacity:0.2" /><polygon points="412.22 59.8 341.85 75.85 348.47 80.72 412.22 59.8" style="fill:#6D28D9" /><polygon points="412.22 59.8 351.89 72.14 348.47 80.72 412.22 59.8" style="fill:#6D28D9" /><polygon points="412.22 59.8 351.89 72.14 348.47 80.72 412.22 59.8" style="opacity:0.2" /><polygon points="412.22 59.8 351.89 72.14 370.89 79.03 412.22 59.8" style="fill:#6D28D9" /></g></svg>
